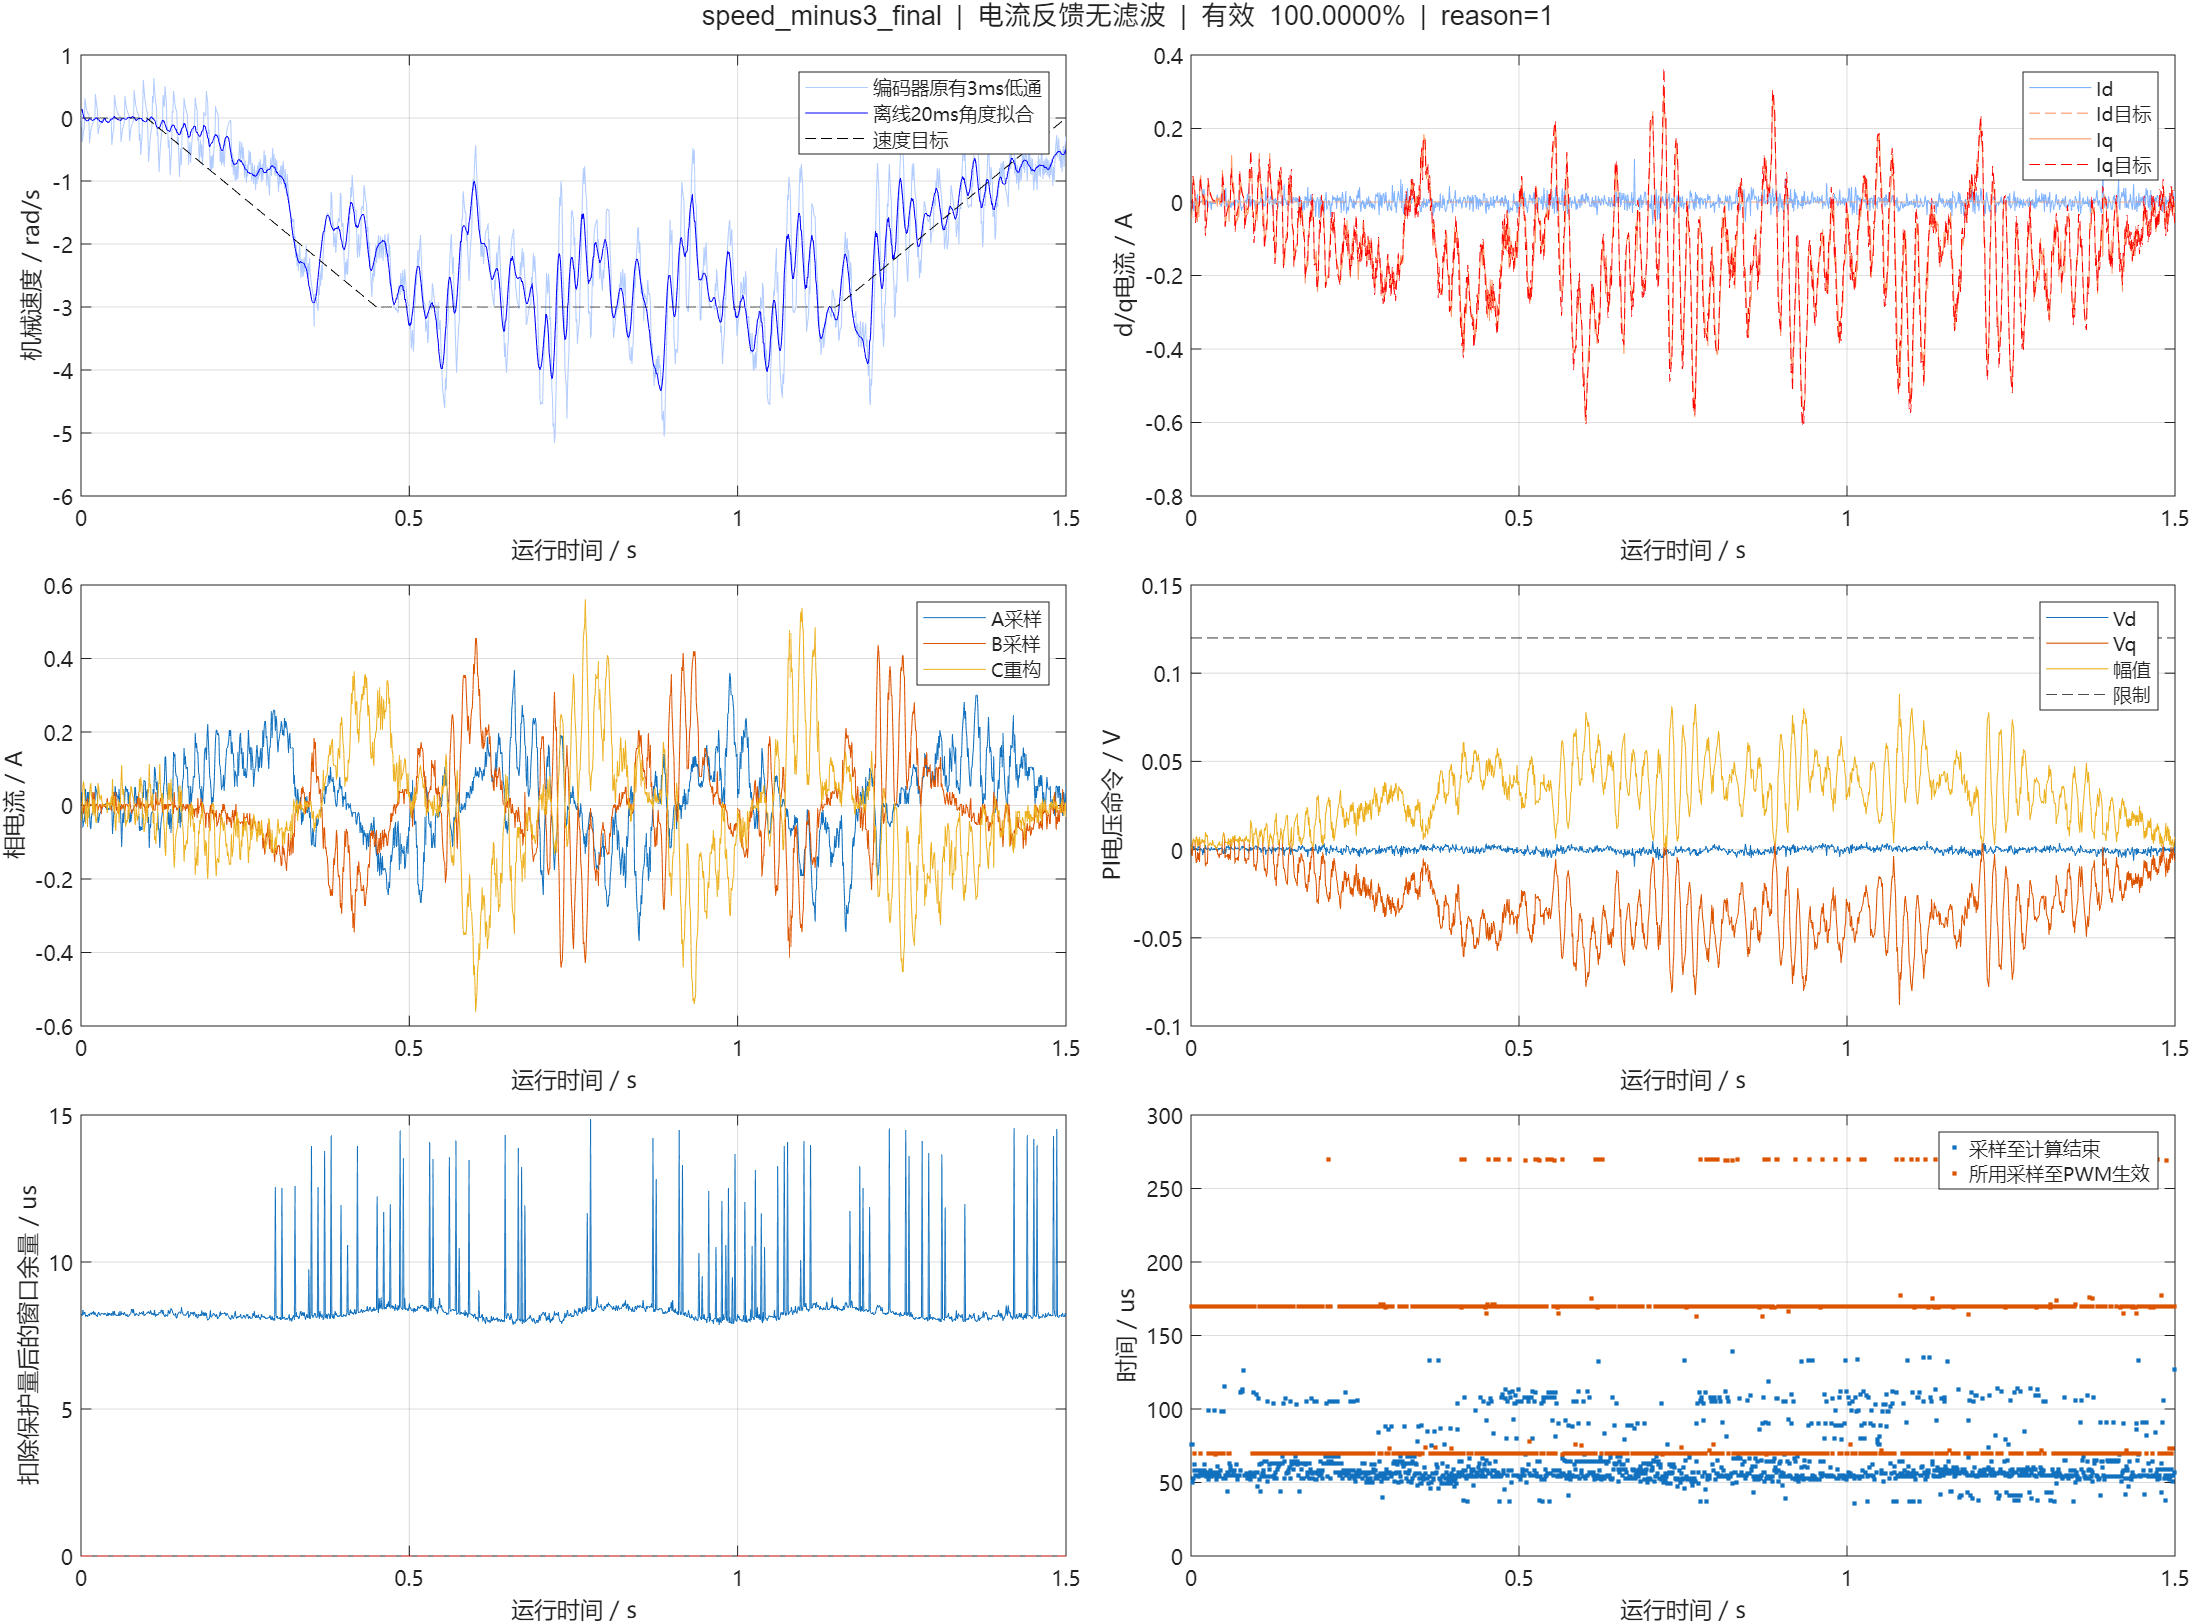

Source data for this figure (header and first rows):
us, cycle, seq, raw_a, raw_b, raw_bus, ca, cb, cc, a0, a1, b0, b1, flags, applied_seq, applied_sample_us, latch_us, theta, left, speed, id, iq, id_ref, iq_ref
2980309, 23129, 23130, 1885, 1892, 3275, 2001, 1999, 1999, 2819, 3482, 3482, 4155, 63, 7, 2980109, 2980279, 2.069, -0.1595, -0.09646, 0.004457, -0.04412, 0.0000000, -0.01839
2981309, 23139, 23140, 1891, 1891, 3272, 2001, 2001, 1999, 2816, 3480, 3480, 4123, 63, 17, 2981109, 2981279, 2.058, -0.158, 0.3794, 0.003605, -0.007141, 0.0000000, -0.01816
2982309, 23149, 23150, 1911, 1893, 3273, 1997, 2000, 2003, 2827, 3496, 3496, 4170, 63, 27, 2982109, 2982279, 2.058, -0.158, 0.2896, 0.0009305, 0.06671, 0.0000000, 0.07129
2983309, 23159, 23160, 1907, 1901, 3263, 1997, 2000, 2003, 2815, 3500, 3500, 4166, 63, 37, 2983109, 2983279, 2.058, -0.158, 0.2097, -0.02288, 0.06123, 0.0000000, 0.05093
2984309, 23169, 23170, 1907, 1895, 3262, 1998, 2000, 2002, 2819, 3484, 3484, 4152, 63, 48, 2984209, 2984279, 2.058, -0.158, 0.1518, -0.006553, 0.05258, 0.0000000, 0.03697
2985309, 23179, 23180, 1899, 1891, 3275, 1999, 2001, 2001, 2823, 3491, 3491, 4170, 63, 57, 2985109, 2985279, 2.07, -0.1595, -0.3158, 0.002839, 0.02052, 0.0000000, 0.02663
2986309, 23189, 23190, 1881, 1893, 3274, 2002, 2000, 1998, 2814, 3457, 3457, 4122, 63, 67, 2986109, 2986279, 2.07, -0.1595, -0.2297, 0.004675, -0.05335, 0.0000000, -0.055
2987309, 23199, 23200, 1896, 1895, 3274, 2001, 2000, 1999, 2815, 3458, 3458, 4127, 63, 77, 2987109, 2987279, 2.069, -0.1595, -0.1662, -0.004932, 0.01109, 0.0000000, -0.04012
2988309, 23209, 23210, 1892, 1892, 3271, 2002, 2000, 1998, 2818, 3462, 3462, 4131, 63, 87, 2988109, 2988279, 2.069, -0.1595, -0.1204, 0.003527, -0.00718, 0.0000000, -0.02908
2989309, 23219, 23220, 1885, 1887, 3264, 2002, 2002, 1998, 2814, 3459, 3459, 4124, 63, 97, 2989109, 2989279, 2.069, -0.1595, -0.08716, 0.02068, -0.05295, 0.0000000, -0.02109
2990309, 23229, 23230, 1891, 1897, 3277, 2002, 2001, 1998, 2818, 3487, 3487, 4156, 63, 107, 2990109, 2990279, 2.069, -0.1595, -0.06299, -0.0127, 0.001654, 0.0000000, -0.01527
2991309, 23239, 23240, 1884, 1895, 3271, 2002, 2000, 1998, 2820, 3462, 3462, 4132, 63, 117, 2991109, 2991279, 2.069, -0.1595, -0.04574, -0.003659, -0.0397, 0.0000000, -0.01107
2992309, 23249, 23250, 1900, 1895, 3273, 2001, 1999, 2000, 2815, 3459, 3459, 4124, 63, 127, 2992109, 2992279, 2.058, -0.158, 0.3895, -0.005561, 0.02488, 0.0000000, -0.008077
2993309, 23259, 23260, 1910, 1891, 3272, 1998, 1999, 2002, 2819, 3492, 3492, 4165, 63, 138, 2993209, 2993279, 2.058, -0.158, 0.2821, 0.001099, 0.0621, 0.0000000, 0.06833
2994309, 23269, 23270, 1912, 1893, 3272, 1998, 2001, 2002, 2819, 3467, 3467, 4132, 63, 147, 2994109, 2994279, 2.058, -0.158, 0.2043, 0.0007709, 0.07133, 0.0000000, 0.04957
2995309, 23279, 23280, 1903, 1892, 3281, 1997, 1999, 2003, 2815, 3482, 3482, 4147, 63, 157, 2995109, 2995279, 2.058, -0.158, 0.1475, 0.002108, 0.0344, 0.0000000, 0.03592
2996309, 23289, 23290, 1900, 1891, 3271, 1998, 2000, 2002, 2821, 3466, 3466, 4130, 63, 167, 2996109, 2996279, 2.058, -0.158, 0.1072, 0.002608, 0.02055, 0.0000000, 0.02611
2997309, 23299, 23300, 1897, 1885, 3272, 1999, 2000, 2001, 2819, 3466, 3466, 4135, 63, 177, 2997109, 2997279, 2.058, -0.158, 0.07765, 0.03559, -0.00599, 0.0000000, 0.01911
2998309, 23309, 23310, 1898, 1895, 3273, 1997, 2000, 2003, 2822, 3463, 3463, 4128, 63, 187, 2998109, 2998279, 2.058, -0.158, 0.0562, -0.005219, 0.01565, 0.0000000, 0.01396
2999309, 23319, 23320, 1896, 1884, 3269, 1999, 2001, 2001, 2815, 3460, 3460, 4129, 63, 197, 2999109, 2999279, 2.058, -0.158, 0.04072, 0.03575, -0.01061, 0.0000000, 0.01022
3000309, 23329, 23330, 1899, 1892, 3277, 1999, 2001, 2001, 2822, 3497, 3497, 4165, 63, 206, 3000109, 3000279, 2.058, -0.158, 0.0295, 0.00261, 0.02055, 0.0000000, 0.007509
3001309, 23339, 23340, 1877, 1899, 3272, 2003, 2001, 1997, 2822, 3469, 3469, 4133, 63, 216, 3001109, 3001279, 2.07, -0.1595, -0.3748, -0.01944, -0.04933, 0.0000000, -0.08993
3002309, 23349, 23350, 1881, 1893, 3275, 2003, 2001, 1997, 2818, 3465, 3465, 4129, 63, 226, 3002109, 3002279, 2.07, -0.1595, -0.2714, 0.004672, -0.05335, 0.0000000, -0.06557
3003309, 23359, 23360, 1884, 1893, 3272, 2003, 1999, 1997, 2817, 3456, 3456, 4124, 63, 236, 3003109, 3003279, 2.069, -0.1595, -0.1966, 0.004447, -0.04412, 0.0000000, -0.04758
3004309, 23369, 23370, 1886, 1894, 3264, 2003, 2000, 1997, 2814, 3459, 3459, 4128, 63, 246, 3004109, 3004279, 2.069, -0.1595, -0.1425, 0.0000472, -0.02806, 0.0000000, -0.03454
3005309, 23379, 23380, 1909, 1897, 3272, 1998, 1998, 2002, 2820, 3486, 3486, 4159, 63, 257, 3005209, 3005279, 2.059, -0.158, 0.2504, -0.01487, 0.06152, 0.0000000, 0.0644
3006309, 23389, 23390, 1906, 1895, 3273, 1998, 1999, 2002, 2822, 3487, 3487, 4128, 63, 266, 3006109, 3006279, 2.058, -0.158, 0.1935, -0.006556, 0.05258, 0.0000000, 0.0471
3007309, 23399, 23400, 1902, 1894, 3263, 1998, 2000, 2002, 2817, 3462, 3462, 4127, 63, 276, 3007109, 3007279, 2.058, -0.158, 0.14, -0.001806, 0.03195, 0.0000000, 0.0341
3008309, 23409, 23410, 1901, 1891, 3273, 1999, 2000, 2001, 2814, 3464, 3464, 4133, 63, 286, 3008109, 3008279, 2.058, -0.158, 0.1014, 0.002608, 0.02055, 0.0000000, 0.02478
3009309, 23419, 23420, 1901, 1895, 3271, 1999, 2000, 2001, 2815, 3459, 3459, 4124, 63, 296, 3009109, 3009279, 2.058, -0.158, 0.07341, -0.005552, 0.02488, 0.0000000, 0.01805
3010309, 23429, 23430, 1896, 1899, 3275, 1998, 2000, 2002, 2818, 3487, 3487, 4156, 63, 307, 3010209, 3010279, 2.058, -0.158, 0.05293, -0.02137, 0.01969, 0.0000000, 0.01316
3011309, 23439, 23440, 1897, 1891, 3273, 1999, 2001, 2001, 2820, 3504, 3504, 4173, 63, 317, 3011209, 3011279, 2.058, -0.158, 0.03848, 0.002942, 0.01132, 0.0000000, 0.009645
3012309, 23449, 23450, 1894, 1895, 3273, 1999, 2000, 2001, 2818, 3489, 3489, 4154, 63, 326, 3012109, 3012279, 2.058, -0.158, 0.02791, -0.004721, 0.001803, 0.0000000, 0.007097
3013309, 23459, 23460, 1894, 1893, 3271, 1999, 2000, 2001, 2818, 3462, 3462, 4126, 63, 337, 3013209, 3013279, 2.058, -0.158, 0.02018, 0.003439, -0.002525, 0.0000000, 0.005202
3014309, 23469, 23470, 1893, 1895, 3274, 1999, 2000, 2001, 2815, 3456, 3456, 4125, 63, 347, 3014209, 3014279, 2.058, -0.158, 0.01461, -0.004555, -0.002812, 0.0000000, 0.003904
3015309, 23479, 23480, 1895, 1891, 3273, 2000, 2000, 2000, 2820, 3483, 3483, 4155, 63, 357, 3015209, 3015279, 2.059, -0.158, 0.009937, 0.003274, 0.00209, 0.0000000, 0.002925
3016309, 23489, 23490, 1893, 1895, 3272, 1999, 1999, 2001, 2819, 3489, 3489, 4154, 63, 366, 3016109, 3016279, 2.059, -0.158, 0.007678, -0.004555, -0.002812, 0.0000000, 0.002237
3017309, 23499, 23500, 1895, 1892, 3273, 2000, 2000, 2000, 2818, 3489, 3489, 4153, 63, 377, 3017210, 3017279, 2.059, -0.158, 0.005553, 0.003274, 0.00209, 0.0000000, 0.001709
3018309, 23509, 23510, 1898, 1891, 3276, 1999, 2001, 1999, 2813, 3488, 3488, 4161, 63, 386, 3018109, 3018279, 2.059, -0.158, 0.004024, 0.002942, 0.01132, 0.0000000, 0.001352
3019309, 23519, 23520, 1894, 1887, 3271, 2001, 2000, 1999, 2814, 3500, 3500, 4166, 63, 396, 3019109, 3019279, 2.059, -0.158, 0.002917, 0.01976, -0.01118, 0.0000000, 0.001085
3020309, 23529, 23530, 1897, 1891, 3273, 2001, 2001, 1999, 2823, 3496, 3496, 4165, 63, 405, 3020109, 3020279, 2.059, -0.158, 0.002112, 0.002942, 0.01132, 0.0000000, 0.0008904
3021309, 23539, 23540, 1896, 1891, 3273, 2001, 2001, 1999, 2816, 3479, 3479, 4146, 63, 416, 3021209, 3021279, 2.059, -0.158, 0.001528, 0.003108, 0.006706, 0.0000000, 0.0007490
3022309, 23549, 23550, 1897, 1893, 3277, 2001, 2000, 1999, 2822, 3495, 3495, 4160, 63, 425, 3022109, 3022279, 2.059, -0.158, 0.001106, 0.002942, 0.01132, 0.0000000, 0.0006498
3023309, 23559, 23560, 1893, 1893, 3273, 2002, 2000, 1998, 2818, 3492, 3492, 4161, 63, 435, 3023109, 3023279, 2.059, -0.158, 0.0008021, 0.003605, -0.007141, 0.0000000, 0.0005764
3024309, 23569, 23570, 1891, 1895, 3274, 2002, 2000, 1998, 2818, 3490, 3490, 4155, 63, 446, 3024209, 3024279, 2.059, -0.158, 0.0005802, -0.004555, -0.002812, 0.0000000, 0.0005219
3025309, 23579, 23580, 1897, 1897, 3275, 2000, 2000, 2000, 2821, 3489, 3489, 4154, 63, 456, 3025209, 3025279, 2.059, -0.158, 0.0003946, -0.01338, 0.01998, 0.0000000, 0.0004836
3026309, 23589, 23590, 1892, 1895, 3275, 2001, 2000, 1999, 2815, 3483, 3483, 4148, 63, 466, 3026209, 3026279, 2.048, -0.1565, 0.4216, -0.004525, -0.002861, 0.0000000, 0.0004570
3027309, 23599, 23600, 1917, 1893, 3276, 1997, 2000, 2003, 2818, 3484, 3484, 4152, 63, 476, 3027209, 3027279, 2.048, -0.1565, 0.3053, -0.0006185, 0.08517, 0.0000000, 0.07959
3028309, 23609, 23610, 1909, 1883, 3276, 1997, 2001, 2003, 2823, 3484, 3484, 4153, 63, 486, 3028209, 3028279, 2.048, -0.1565, 0.221, 0.02961, 0.03803, 0.0000000, 0.0579
3029309, 23619, 23620, 1900, 1885, 3270, 1998, 2001, 2002, 2813, 3488, 3488, 4157, 63, 495, 3029109, 3029279, 2.048, -0.1565, 0.1708, 0.03522, 0.003624, 0.0000000, 0.0422
3030309, 23629, 23630, 1895, 1899, 3274, 1997, 2000, 2003, 2823, 3493, 3493, 4158, 63, 504, 3030109, 3030279, 2.058, -0.158, -0.3634, -0.02121, 0.01508, 0.0000000, 0.03068
3031309, 23639, 23640, 1878, 1894, 3273, 2002, 2001, 1998, 2818, 3489, 3489, 4158, 63, 514, 3031109, 3031279, 2.059, -0.158, -0.2792, 0.001495, -0.06037, 0.0000000, -0.06748
3032309, 23649, 23650, 1883, 1885, 3264, 2002, 2001, 1998, 2818, 3464, 3464, 4132, 63, 524, 3032109, 3032279, 2.059, -0.158, -0.2032, 0.03739, -0.05678, 0.0000000, -0.04839
3033309, 23659, 23660, 1885, 1897, 3274, 2001, 2000, 1999, 2815, 3454, 3454, 4123, 63, 534, 3033109, 3033279, 2.059, -0.158, -0.1472, -0.0114, -0.03541, 0.0000000, -0.03511
3034309, 23669, 23670, 1886, 1895, 3273, 2002, 2000, 1998, 2818, 3461, 3461, 4126, 63, 544, 3034109, 3034279, 2.059, -0.158, -0.1066, -0.00373, -0.02589, 0.0000000, -0.02534
3035309, 23679, 23680, 1886, 1897, 3277, 2001, 2001, 1999, 2815, 3491, 3491, 4156, 63, 554, 3035109, 3035279, 2.059, -0.158, -0.07684, -0.01189, -0.02156, 0.0000000, -0.01821
3036309, 23689, 23690, 1891, 1899, 3277, 2003, 2001, 1997, 2818, 3485, 3485, 4154, 63, 565, 3036209, 3036279, 2.059, -0.158, -0.05588, -0.02088, 0.005847, 0.0000000, -0.01311
3037309, 23699, 23700, 1881, 1893, 3277, 2001, 2000, 1999, 2826, 3489, 3489, 4163, 63, 575, 3037209, 3037279, 2.059, -0.158, -0.04047, 0.00526, -0.0533, 0.0000000, -0.009437
3038309, 23709, 23710, 1891, 1897, 3273, 2002, 2000, 1998, 2815, 3456, 3456, 4121, 63, 584, 3038109, 3038279, 2.059, -0.158, -0.02931, -0.01272, 0.001517, 0.0000000, -0.006744
3039309, 23719, 23720, 1892, 1895, 3274, 2002, 2000, 1998, 2818, 3465, 3465, 4130, 63, 594, 3039109, 3039279, 2.059, -0.158, -0.02124, -0.004555, -0.002812, 0.0000000, -0.004812
... 1,440 more rows
